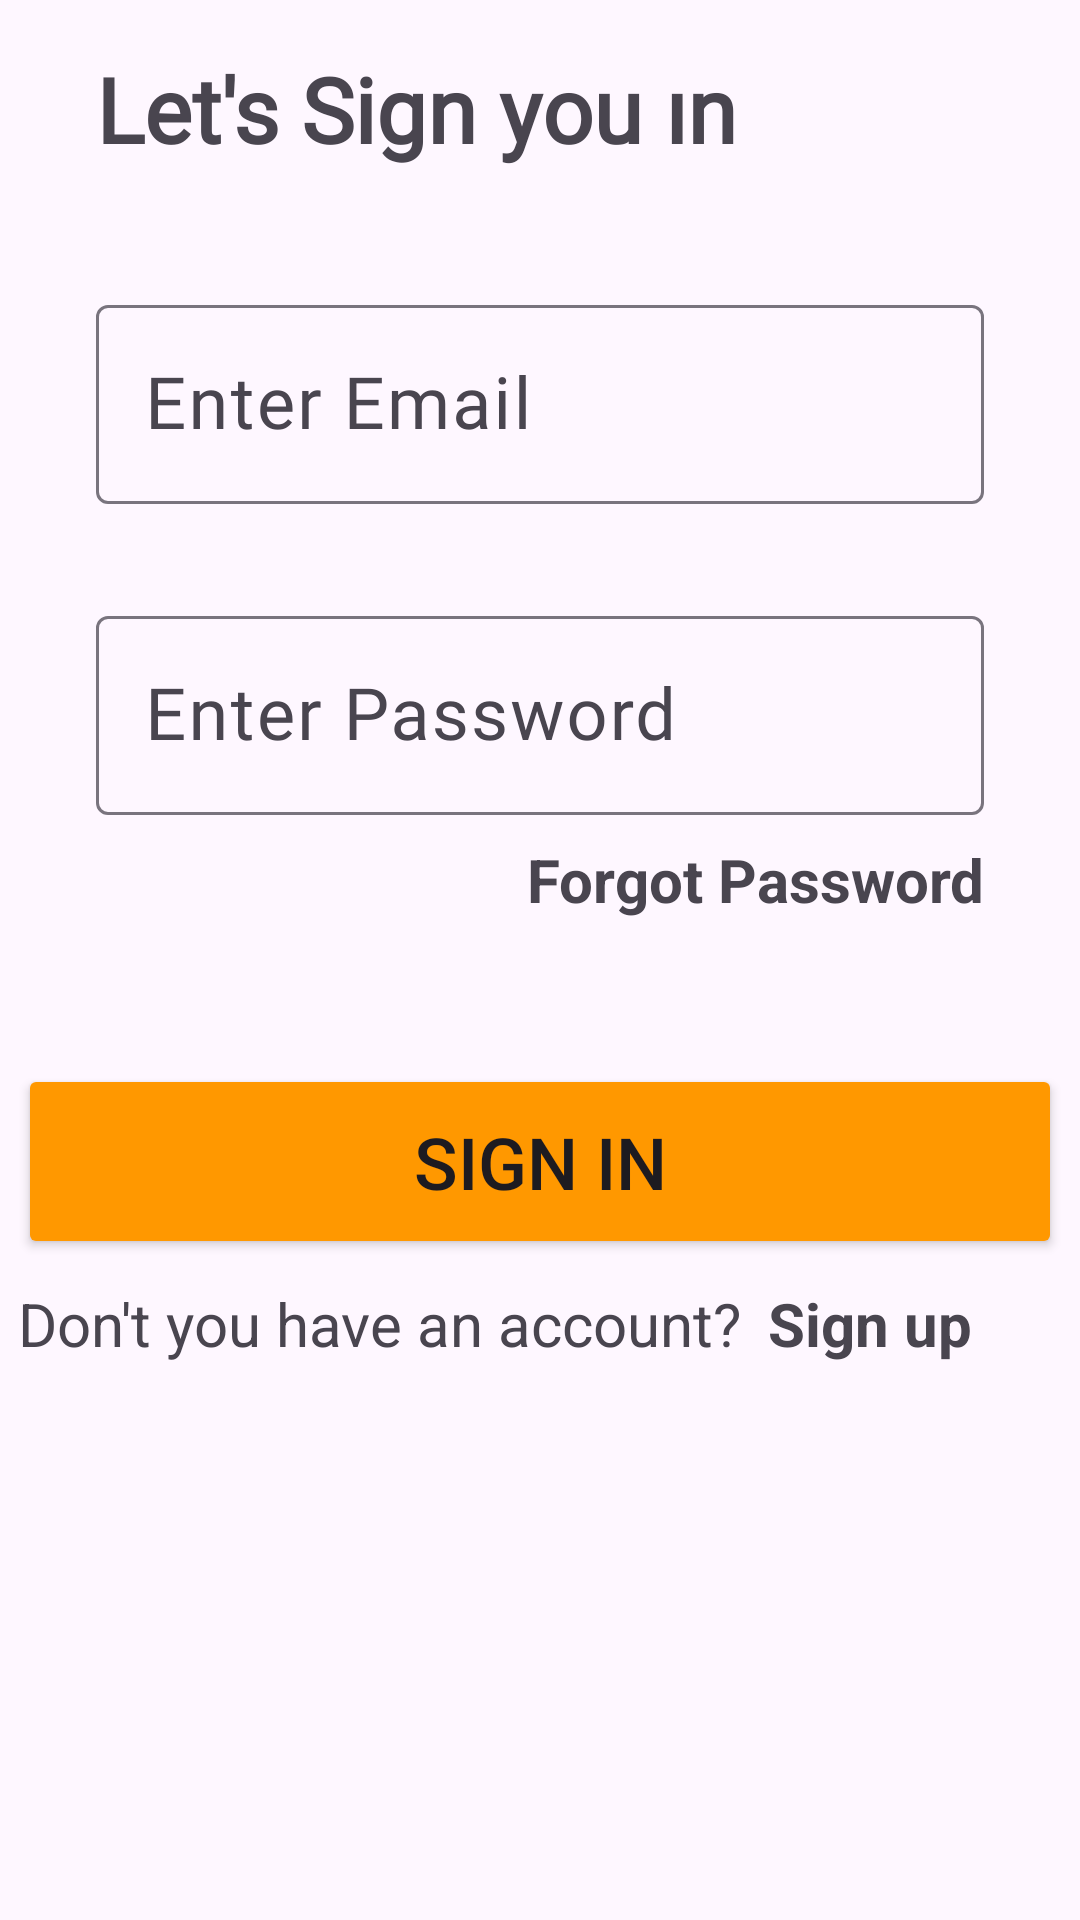

Layout XML and referenced resources for this Android screen:
<!-- AndroidManifest.xml: application theme Theme.RegisterAndLoginWithFirebase -->
<!-- res/layout/fragment_login.xml -->
<?xml version="1.0" encoding="utf-8"?>
<androidx.constraintlayout.widget.ConstraintLayout xmlns:android="http://schemas.android.com/apk/res/android"
    xmlns:app="http://schemas.android.com/apk/res-auto"
    xmlns:tools="http://schemas.android.com/tools"
    android:layout_width="match_parent"
    android:layout_height="match_parent"
    android:backgroundTint="@color/layoutBackgroundColor"
    tools:context=".ui.fragment.RegisterFragment">

    <TextView
        android:id="@+id/textView"
        android:layout_width="0dp"
        android:layout_height="wrap_content"
        android:layout_marginStart="32dp"
        android:layout_marginTop="16dp"
        android:fontFamily="@font/allerta"
        android:text="Let's Sign you ın "
        android:textSize="30sp"
        android:textStyle="bold"
        app:layout_constraintStart_toStartOf="parent"
        app:layout_constraintTop_toTopOf="parent" />

    <TextView
        android:id="@+id/textSignUp"
        android:layout_width="wrap_content"
        android:layout_height="wrap_content"
        android:layout_marginTop="8dp"
        android:layout_marginEnd="36dp"
        android:text="Sign up"
        android:textSize="20sp"
        android:textStyle="bold"
        app:layout_constraintEnd_toEndOf="parent"
        app:layout_constraintTop_toBottomOf="@+id/buttonSignIn" />

    <TextView
        android:id="@+id/textView3"
        android:layout_width="wrap_content"
        android:layout_height="wrap_content"
        android:layout_marginTop="8dp"
        android:layout_marginEnd="4dp"
        android:text="Don't you have an account? "
        android:textSize="20sp"
        app:layout_constraintEnd_toStartOf="@+id/textSignUp"
        app:layout_constraintTop_toBottomOf="@+id/buttonSignIn" />

    <TextView
        android:id="@+id/textForgot"
        android:layout_width="wrap_content"
        android:layout_height="wrap_content"
        android:layout_marginTop="8dp"
        android:layout_marginEnd="32dp"
        android:text="Forgot Password"
        android:textSize="20sp"
        android:textStyle="bold"
        app:layout_constraintEnd_toEndOf="parent"
        app:layout_constraintTop_toBottomOf="@+id/textInputLayout6" />

    <Button
        android:id="@+id/buttonSignIn"
        android:layout_width="348dp"
        android:layout_height="65dp"
        android:layout_marginStart="32dp"
        android:layout_marginTop="48dp"
        android:layout_marginEnd="32dp"
        android:backgroundTint="@color/buttonColor"
        android:text="Sign In"
        android:textSize="24sp"
        app:layout_constraintEnd_toEndOf="parent"
        app:layout_constraintStart_toStartOf="parent"
        app:layout_constraintTop_toBottomOf="@+id/textForgot" />

    <com.google.android.material.textfield.TextInputLayout
        android:id="@+id/textInputLayout5"
        android:layout_width="0dp"
        android:layout_height="wrap_content"
        android:layout_marginStart="32dp"
        android:layout_marginTop="40dp"
        android:layout_marginEnd="32dp"
        app:layout_constraintEnd_toEndOf="parent"
        app:layout_constraintStart_toStartOf="parent"
        app:layout_constraintTop_toBottomOf="@+id/textView">

        <com.google.android.material.textfield.TextInputEditText
            android:id="@+id/lEmail"
            android:layout_width="match_parent"
            android:layout_height="wrap_content"
            android:fontFamily="@font/allerta"
            android:hint="Enter Email"
            android:textSize="24sp" />
    </com.google.android.material.textfield.TextInputLayout>

    <com.google.android.material.textfield.TextInputLayout
        android:id="@+id/textInputLayout6"
        android:layout_width="0dp"
        android:layout_height="wrap_content"
        android:layout_marginStart="32dp"
        android:layout_marginTop="32dp"
        android:layout_marginEnd="32dp"
        app:layout_constraintEnd_toEndOf="parent"
        app:layout_constraintStart_toStartOf="parent"
        app:layout_constraintTop_toBottomOf="@+id/textInputLayout5">

        <com.google.android.material.textfield.TextInputEditText
            android:id="@+id/lPassword"
            android:layout_width="match_parent"
            android:layout_height="wrap_content"
            android:fontFamily="@font/allerta"
            android:hint="Enter Password"
            android:textSize="24sp" />
    </com.google.android.material.textfield.TextInputLayout>
</androidx.constraintlayout.widget.ConstraintLayout>
<!-- resources referenced by this layout -->
<resources>
  <color name="buttonColor">#FF9800</color>
  <color name="layoutBackgroundColor">#E8E4DF</color>
  <style name="Theme.RegisterAndLoginWithFirebase" parent="Base.Theme.RegisterAndLoginWithFirebase" />
  <style name="Base.Theme.RegisterAndLoginWithFirebase" parent="Theme.Material3.DayNight.NoActionBar">
          
          
          <item name="android:statusBarColor">@color/statusBarColor</item>
      </style>
  <color name="statusBarColor">#FF9800</color>
</resources>
